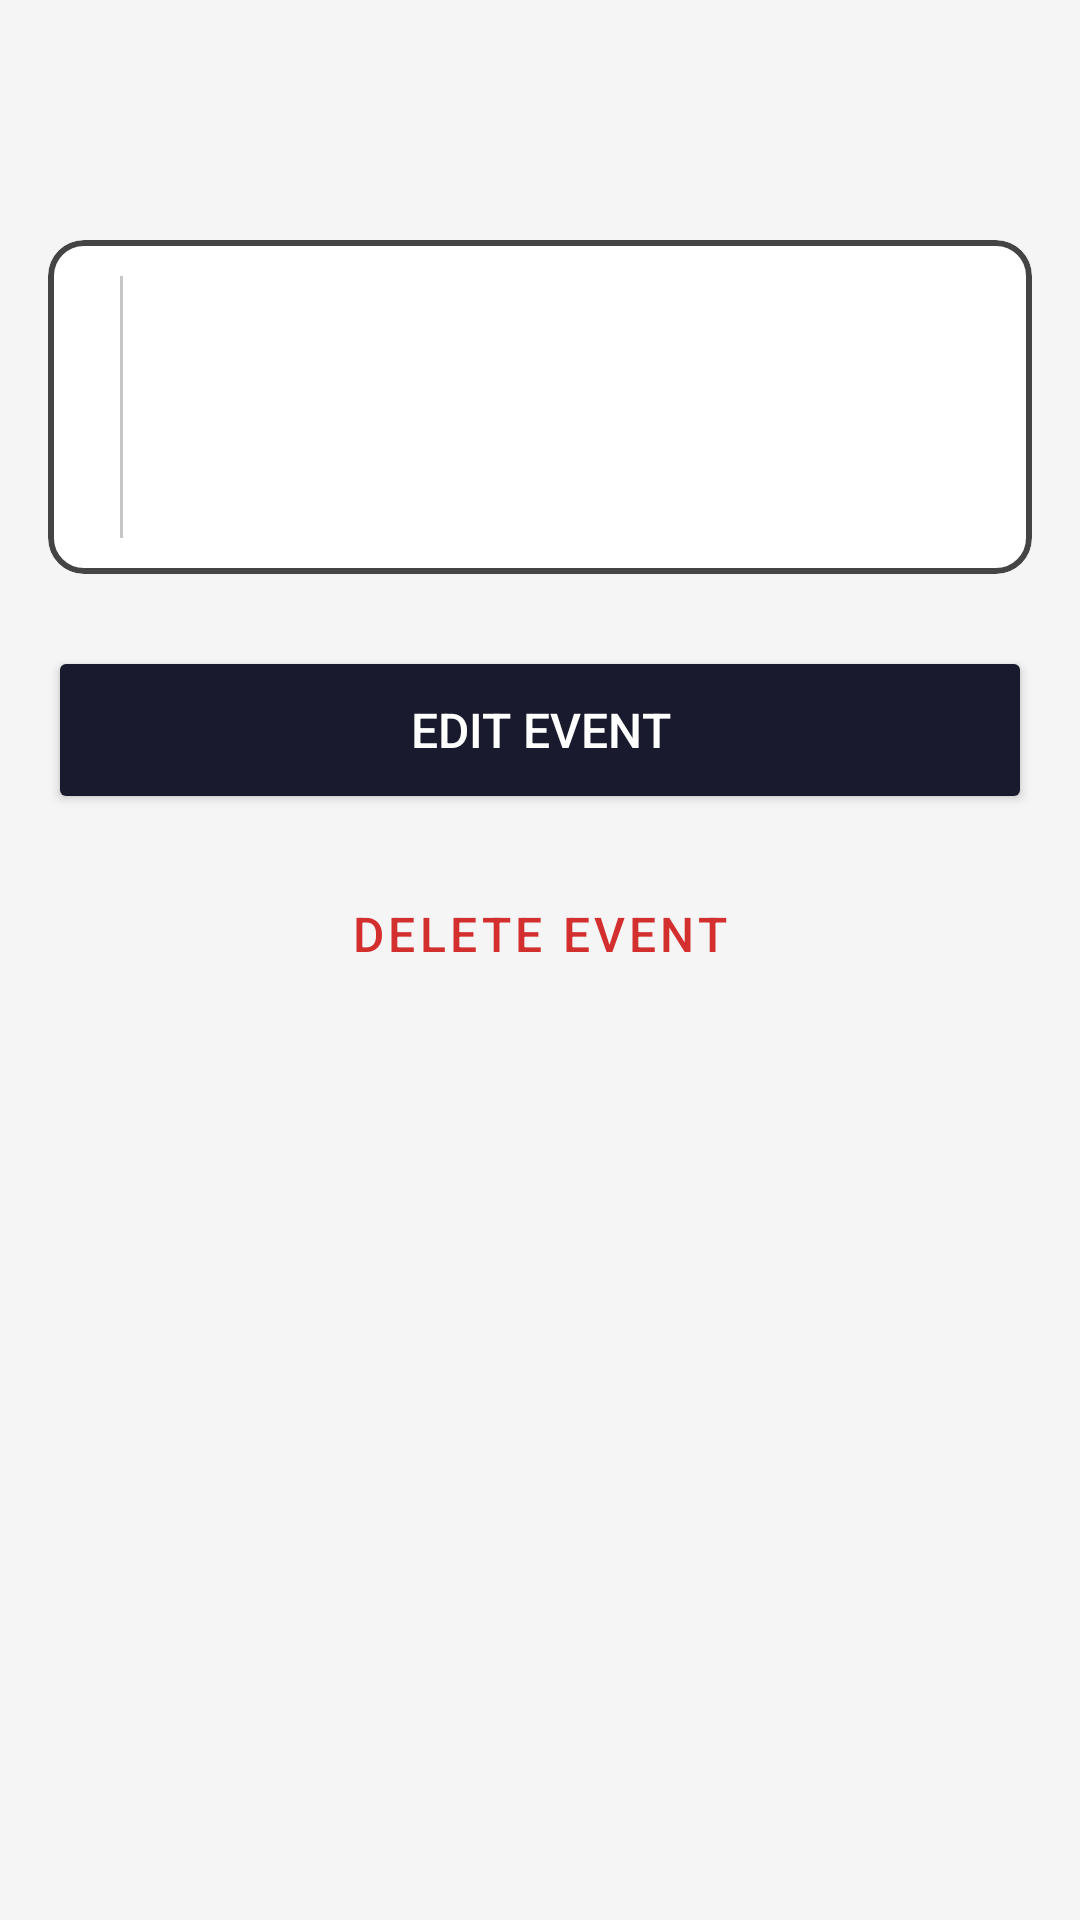

Here is an Android app screen rendered from its layout file. Give the layout XML and the strings, colors and styles it references.
<!-- AndroidManifest.xml: application theme Theme.MyApplication -->
<!-- res/layout/activity_detail.xml -->
<?xml version="1.0" encoding="utf-8"?>
<LinearLayout xmlns:android="http://schemas.android.com/apk/res/android"
    xmlns:app="http://schemas.android.com/apk/res-auto"
    xmlns:tools="http://schemas.android.com/tools"
    android:layout_width="match_parent"
    android:layout_height="match_parent"
    android:orientation="vertical"
    android:background="?attr/colorPrimary">

    
    <androidx.appcompat.widget.Toolbar
        android:id="@+id/toolbarDetail"
        android:layout_width="match_parent"
        android:layout_height="?attr/actionBarSize"
        android:background="?attr/colorPrimary"
        android:elevation="4dp"
        android:paddingTop="8dp"
        android:titleTextColor="?android:attr/textColorPrimary"/>

    <ScrollView
        android:layout_width="match_parent"
        android:layout_height="0dp"
        android:layout_weight="1"
        android:fillViewport="true">

        <LinearLayout
            android:layout_width="match_parent"
            android:layout_height="wrap_content"
            android:orientation="vertical"
            android:padding="16dp">

            
            <com.google.android.material.card.MaterialCardView
                android:layout_width="match_parent"
                android:layout_height="wrap_content"
                android:layout_marginBottom="24dp"
                app:cardCornerRadius="12dp"
                app:cardElevation="1dp"
                app:strokeWidth="2dp"
                app:strokeColor="?android:attr/textColorHint"
                app:cardBackgroundColor="?attr/colorPrimaryVariant">

                <LinearLayout
                    android:layout_width="match_parent"
                    android:layout_height="wrap_content"
                    android:orientation="horizontal"
                    android:padding="12dp">

                    
                    <LinearLayout
                        android:layout_width="wrap_content"
                        android:layout_height="wrap_content"
                        android:orientation="vertical"
                        android:gravity="center"
                        android:paddingEnd="12dp">

                        <TextView
                            android:id="@+id/textDetailDay"
                            android:layout_width="wrap_content"
                            android:layout_height="wrap_content"
                            android:textSize="28sp"
                            android:textStyle="bold"
                            android:textColor="?android:attr/textColorPrimary"
                            tools:text="03"/>

                        <TextView
                            android:id="@+id/textDetailMonth"
                            android:layout_width="wrap_content"
                            android:layout_height="wrap_content"
                            android:textSize="13sp"
                            android:textColor="?android:attr/textColorSecondary"
                            android:textAllCaps="true"
                            tools:text="JAN"/>

                        <TextView
                            android:id="@+id/textDetailYear"
                            android:layout_width="wrap_content"
                            android:layout_height="wrap_content"
                            android:textSize="13sp"
                            android:textColor="?android:attr/textColorSecondary"
                            tools:text="2027"/>

                        <TextView
                            android:id="@+id/textDetailTime"
                            android:layout_width="wrap_content"
                            android:layout_height="wrap_content"
                            android:textSize="11sp"
                            android:textColor="?android:attr/textColorSecondary"
                            tools:text="7:00 PM"/>

                    </LinearLayout>

                    
                    <View
                        android:layout_width="1dp"
                        android:layout_height="match_parent"
                        android:background="?android:attr/textColorHint"
                        android:alpha="0.3"
                        android:layout_marginEnd="12dp"/>

                    
                    <LinearLayout
                        android:layout_width="0dp"
                        android:layout_height="wrap_content"
                        android:layout_weight="1"
                        android:orientation="vertical"
                        android:gravity="center_vertical">

                        <TextView
                            android:id="@+id/textDetailTitle"
                            android:layout_width="match_parent"
                            android:layout_height="wrap_content"
                            android:textSize="15sp"
                            android:textStyle="bold"
                            android:textColor="?android:attr/textColorPrimary"
                            android:layout_marginBottom="4dp"
                            tools:text="Team Meeting"/>

                        <TextView
                            android:id="@+id/textDetailDesc"
                            android:layout_width="match_parent"
                            android:layout_height="wrap_content"
                            android:textSize="12sp"
                            android:textColor="?android:attr/textColorSecondary"
                            tools:text="Discuss Q3 goals and review project progress"/>

                    </LinearLayout>

                </LinearLayout>

            </com.google.android.material.card.MaterialCardView>

            
            <Button
                android:id="@+id/buttonEditEvent"
                android:layout_width="match_parent"
                android:layout_height="56dp"
                android:text="Edit Event"
                android:textSize="16sp"
                android:textColor="?attr/colorOnSecondary"
                android:backgroundTint="?attr/colorSecondary"
                android:layout_marginBottom="12dp"/>

            
            <Button
                android:id="@+id/buttonDeleteEvent"
                style="@style/Widget.MaterialComponents.Button.OutlinedButton"
                android:layout_width="match_parent"
                android:layout_height="56dp"
                android:text="Delete Event"
                android:textSize="16sp"
                android:textColor="?attr/colorError"
                android:strokeColor="?attr/colorError"
                android:layout_marginBottom="24dp"/>

        </LinearLayout>

    </ScrollView>

</LinearLayout>
<!-- resources referenced by this layout -->
<resources>
  <style name="Theme.MyApplication" parent="Theme.Material3.DayNight.NoActionBar">
          <item name="colorPrimary">@color/light_background</item>
          <item name="colorPrimaryVariant">@color/light_surface</item>
          <item name="colorOnPrimary">@color/navy</item>
          <item name="colorSecondary">@color/navy</item>
          <item name="colorOnSecondary">@color/white</item>
          <item name="colorError">@color/error_red</item>
          <item name="android:textColorPrimary">@color/text_color_primary</item>
          <item name="android:textColorSecondary">#666666</item>
          <item name="android:textColorHint">#444444</item>
          <item name="android:windowLightStatusBar">true</item>
          <item name="colorAccent">@color/navy</item>
          <item name="colorSurface">@color/light_background</item>
          <item name="colorOnSurface">@color/navy</item>
      </style>
  <color name="light_background">#F5F5F5</color>
  <color name="light_surface">#FFFFFF</color>
  <color name="navy">#1A1A2E</color>
  <color name="white">#FFFFFFFF</color>
  <color name="error_red">#D32F2F</color>
</resources>
